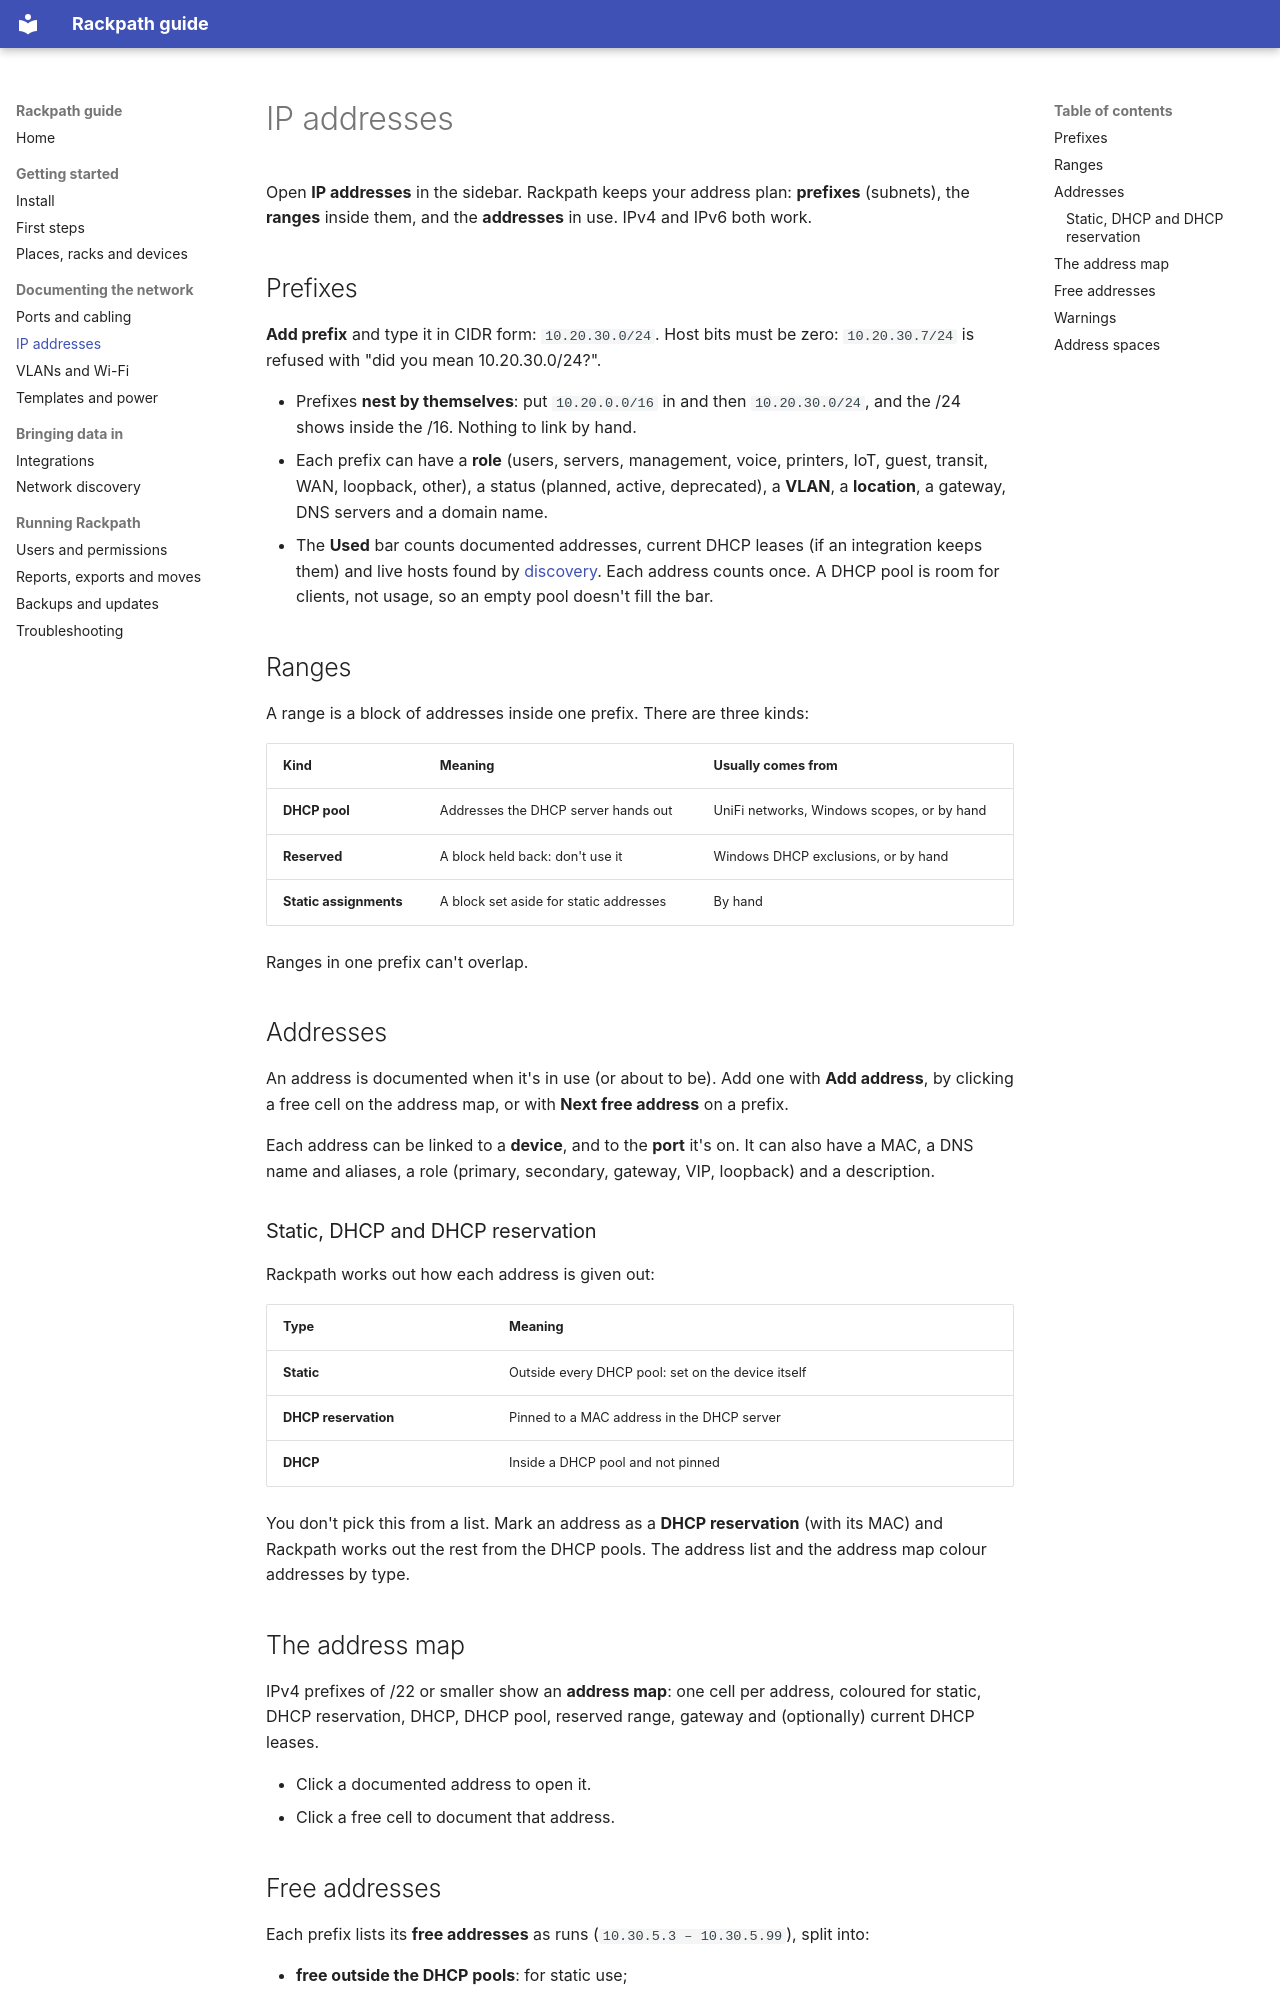

repository: Stevy2191/Rackpath · page: ip-addresses/index.html · generator: mkdocs

# IP addresses

Open **IP addresses** in the sidebar. Rackpath keeps your address plan:
**prefixes** (subnets), the **ranges** inside them, and the **addresses**
in use. IPv4 and IPv6 both work.

## Prefixes

**Add prefix** and type it in CIDR form: `10.20.30.0/24`. Host bits must be
zero: `10.20.30.7/24` is refused with "did you mean 10.20.30.0/24?".

- Prefixes **nest by themselves**: put `10.20.0.0/16` in and then
  `10.20.30.0/24`, and the /24 shows inside the /16. Nothing to link by hand.
- Each prefix can have a **role** (users, servers, management, voice,
  printers, IoT, guest, transit, WAN, loopback, other), a status (planned,
  active, deprecated), a **VLAN**, a **location**, a gateway, DNS servers and
  a domain name.
- The **Used** bar counts documented addresses, current DHCP leases (if an
  integration keeps them) and live hosts found by
  [discovery](discovery.md). Each address counts once. A DHCP pool is room
  for clients, not usage, so an empty pool doesn't fill the bar.

## Ranges

A range is a block of addresses inside one prefix. There are three kinds:

| Kind | Meaning | Usually comes from |
|---|---|---|
| **DHCP pool** | Addresses the DHCP server hands out | UniFi networks, Windows scopes, or by hand |
| **Reserved** | A block held back: don't use it | Windows DHCP exclusions, or by hand |
| **Static assignments** | A block set aside for static addresses | By hand |

Ranges in one prefix can't overlap.

## Addresses

An address is documented when it's in use (or about to be). Add one with
**Add address**, by clicking a free cell on the address map, or with **Next
free address** on a prefix.

Each address can be linked to a **device**, and to the **port** it's on. It
can also have a MAC, a DNS name and aliases, a role (primary, secondary,
gateway, VIP, loopback) and a description.

### Static, DHCP and DHCP reservation

Rackpath works out how each address is given out:

| Type | Meaning |
|---|---|
| **Static** | Outside every DHCP pool: set on the device itself |
| **DHCP reservation** | Pinned to a MAC address in the DHCP server |
| **DHCP** | Inside a DHCP pool and not pinned |

You don't pick this from a list. Mark an address as a **DHCP reservation**
(with its MAC) and Rackpath works out the rest from the DHCP pools. The
address list and the address map colour addresses by type.

## The address map

IPv4 prefixes of /22 or smaller show an **address map**: one cell per
address, coloured for static, DHCP reservation, DHCP, DHCP pool, reserved
range, gateway and (optionally) current DHCP leases.

- Click a documented address to open it.
- Click a free cell to document that address.
